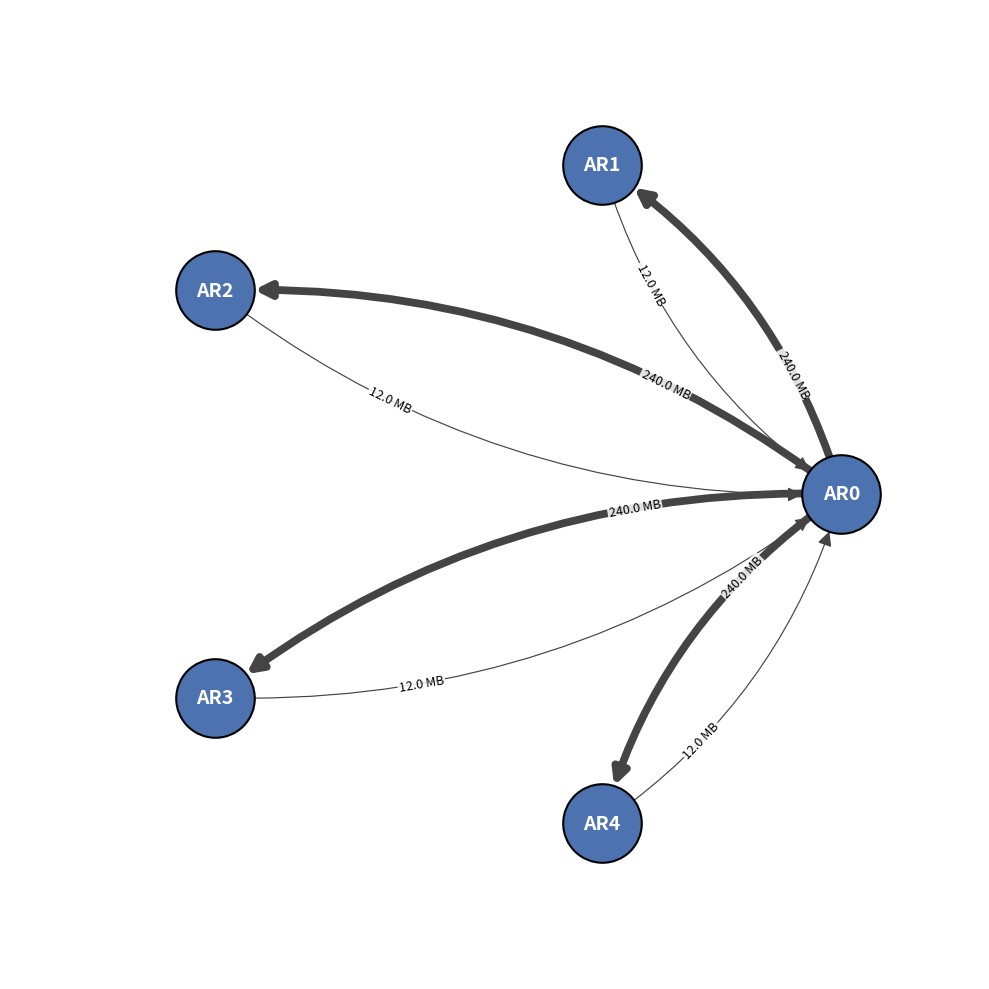

Generate this figure with matplotlib:
#!/usr/bin/env python3
"""Dummy bandwidth map: replicas in a circle, bidirectional weighted edges.

Renders to PDF. Replace EDGES with real (src_node, dst_node, bytes) tuples
collected from the eBPF tcp_sendmsg / tcp_cleanup_rbuf hooks.
"""

import networkx as nx
import matplotlib.pyplot as plt

# Dummy app-byte traffic in MB between active replicas only.
# Primary-backup shape: AR0 (leader) fans out large state diffs to all backups;
# backups send small acks back. Backup<->backup traffic omitted.
EDGES = [
    ("AR0", "AR1", 240.0),
    ("AR1", "AR0", 12.0),
    ("AR0", "AR2", 240.0),
    ("AR2", "AR0", 12.0),
    ("AR0", "AR3", 240.0),
    ("AR3", "AR0", 12.0),
    ("AR0", "AR4", 240.0),
    ("AR4", "AR0", 12.0),
]

OUTPUT = "replica_traffic.pdf"


def main():
    G = nx.DiGraph()
    G.add_weighted_edges_from(EDGES)

    pos = nx.circular_layout(G)

    fig, ax = plt.subplots(figsize=(10, 10))

    nx.draw_networkx_nodes(
        G, pos,
        node_size=3200,
        node_color="#4C72B0",
        edgecolors="black",
        linewidths=1.5,
        ax=ax,
    )
    nx.draw_networkx_labels(
        G, pos,
        font_size=14,
        font_color="white",
        font_weight="bold",
        ax=ax,
    )

    weights = [G[u][v]["weight"] for u, v in G.edges()]
    max_w = max(weights)
    widths = [0.6 + 5.0 * (w / max_w) for w in weights]

    nx.draw_networkx_edges(
        G, pos,
        width=widths,
        edge_color="#444444",
        connectionstyle="arc3,rad=0.18",
        arrowsize=22,
        arrowstyle="-|>",
        node_size=3200,
        ax=ax,
    )

    edge_labels = {(u, v): f"{w:.1f} MB" for u, v, w in G.edges(data="weight")}
    nx.draw_networkx_edge_labels(
        G, pos,
        edge_labels=edge_labels,
        font_size=9,
        label_pos=0.3,
        connectionstyle="arc3,rad=0.18",
        bbox=dict(facecolor="white", edgecolor="none", alpha=0.85, pad=1.0),
        ax=ax,
    )

    ax.set_xlim(-1.4, 1.4)
    ax.set_ylim(-1.4, 1.4)
    ax.axis("off")
    plt.tight_layout()
    plt.savefig(OUTPUT, format="pdf", bbox_inches="tight")
    print(f"wrote {OUTPUT}")


if __name__ == "__main__":
    main()
